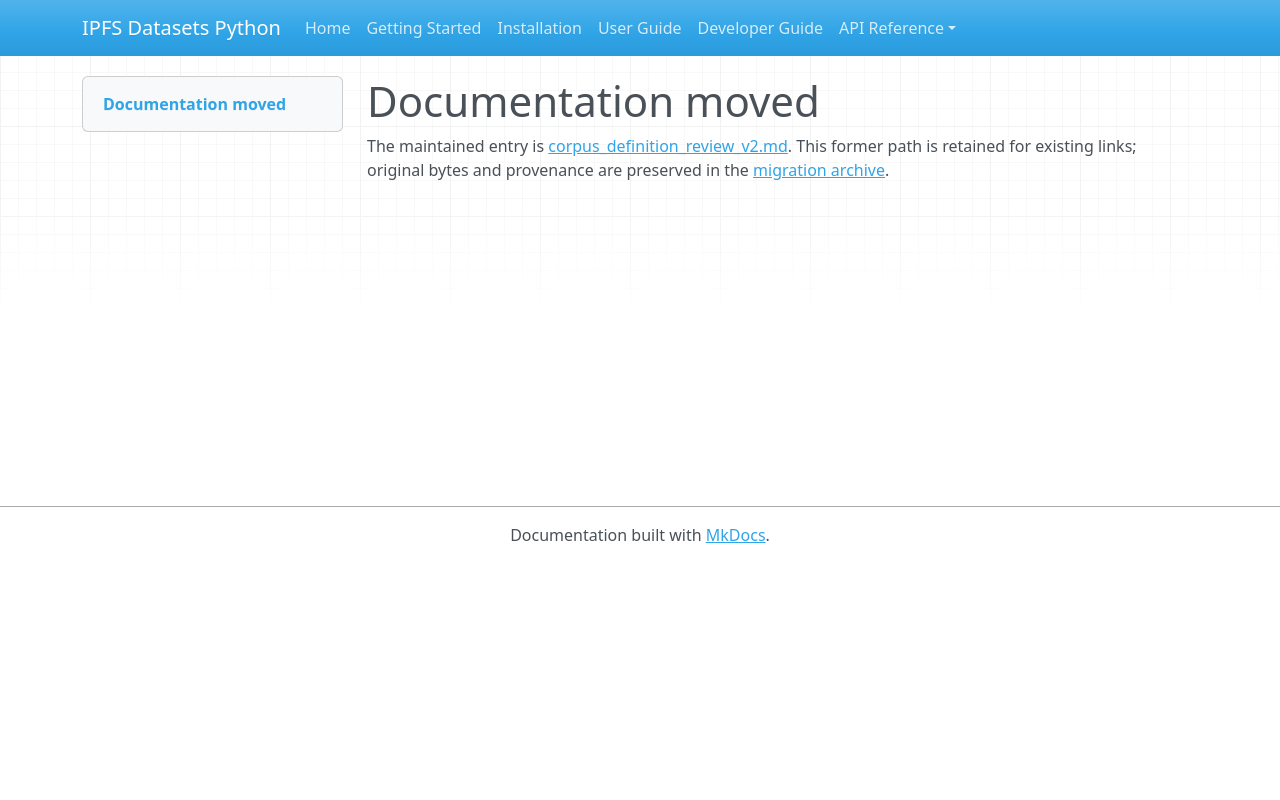

repository: endomorphosis/ipfs_datasets_py · page: autoformalization/corpus_definition_review_v2/index.html · generator: mkdocs

# Documentation moved

The maintained entry is [corpus_definition_review_v2.md](../../ipfs_datasets_py/logic/autoformal/docs/guides/corpus_definition_review_v2.md). This former path is retained for existing links; original bytes and provenance are preserved in the [migration archive](../../ipfs_datasets_py/logic/autoformal/docs/ARCHIVE.md).

<!-- Legacy bookmarks refer to sections in the preserved original. -->
<a id="v2-definition-only-context-and-review-evidence"></a>
<a id="exact-source-contexts"></a>
<a id="original-inputs-and-independent-pins"></a>
<a id="authentication-domain-and-assessment"></a>
<a id="bounds-and-scope"></a>
<a id="literal-parent-context-packets"></a>
<a id="literal-parent-definition-review"></a>
